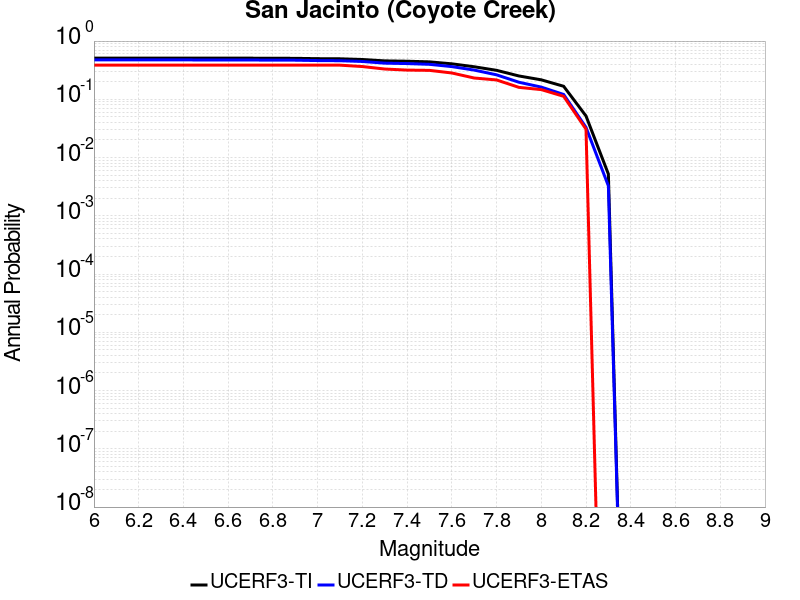

The table this chart was drawn from, first rows:
Magnitude, UCERF3-TI Prob, UCERF3-TD Prob, UCERF3-ETAS Prob
6.0, 0.5104, 0.4747, 0.3857
6.1, 0.5104, 0.4747, 0.3857
6.2, 0.5104, 0.4747, 0.3857
6.3, 0.5104, 0.4747, 0.3857
6.4, 0.5104, 0.4747, 0.3857
6.5, 0.5092, 0.4734, 0.3857
6.6, 0.5092, 0.4734, 0.3857
6.7, 0.5084, 0.4725, 0.3857
6.8, 0.5066, 0.4708, 0.3857
6.9, 0.5054, 0.4695, 0.3857
7.0, 0.4985, 0.4623, 0.3857
7.1, 0.4959, 0.4597, 0.3857
7.2, 0.4828, 0.4461, 0.3652
7.3, 0.4569, 0.4174, 0.3311
7.4, 0.4507, 0.4106, 0.3174
7.5, 0.4395, 0.3987, 0.314
7.6, 0.4067, 0.3644, 0.2833
7.7, 0.3621, 0.3176, 0.2321
7.8, 0.3146, 0.2633, 0.215
7.9, 0.2517, 0.1964, 0.1604
8.0, 0.216, 0.162, 0.1468
8.1, 0.1674, 0.1212, 0.1126
8.2, 0.05173, 0.03298, 0.03072
8.3, 0.005218, 0.003266, 0.0
